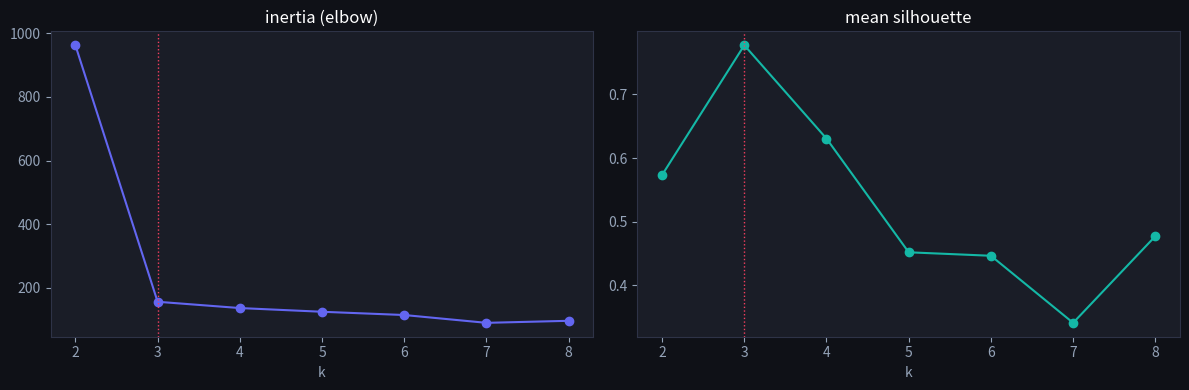
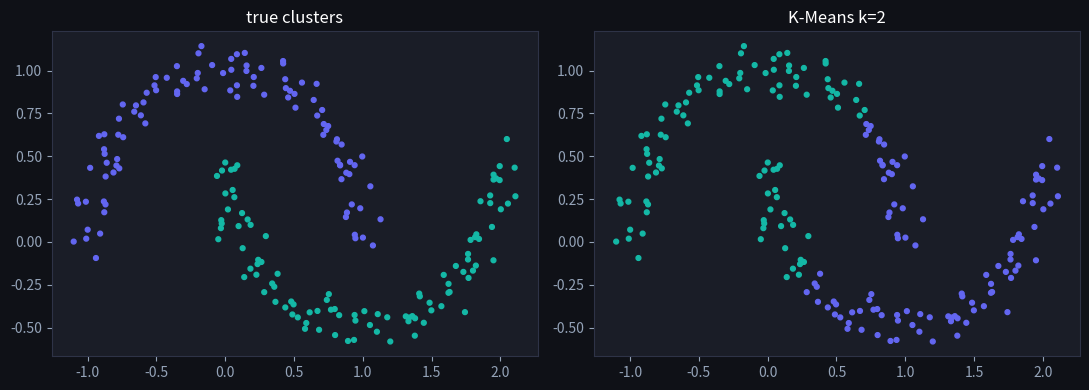

The matplotlib source for these figures, in order: (Note: this script raises an exception after producing the figures.)
import numpy as np
import matplotlib.pyplot as plt

plt.rcParams['figure.facecolor'] = '#0f1117'
plt.rcParams['axes.facecolor'] = '#1a1d27'
plt.rcParams['text.color'] = 'white'
plt.rcParams['axes.labelcolor'] = '#94a3b8'
plt.rcParams['xtick.color'] = '#94a3b8'
plt.rcParams['ytick.color'] = '#94a3b8'
plt.rcParams['axes.edgecolor'] = '#2e3347'
np.random.seed(42)

def kmeans(X, k, iters=50):
    C = X[np.random.choice(len(X), k, replace=False)]
    for _ in range(iters):
        lbl = np.argmin(((X[:, None] - C[None]) ** 2).sum(-1), axis=1)
        C = np.array([X[lbl == j].mean(0) if (lbl == j).any() else C[j] for j in range(k)])
    inertia = ((X - C[lbl]) ** 2).sum()
    return lbl, C, inertia

blobs = [np.random.randn(60, 2) * 0.7 + c for c in [(-3, 0), (3, 2), (1, -3)]]
X = np.vstack(blobs)

def silhouette(X, lbl):
    D = np.sqrt(((X[:, None] - X[None]) ** 2).sum(-1))
    s = np.zeros(len(X))
    for i in range(len(X)):
        own = lbl == lbl[i]; own[i] = False
        a = D[i, own].mean() if own.any() else 0
        b = min(D[i, lbl == j].mean() for j in set(lbl) if j != lbl[i])
        s[i] = (b - a) / max(a, b)
    return s

ks = range(2, 9); inertias, sils = [], []
for k in ks:
    lbl, C, inertia = kmeans(X, k)
    inertias.append(inertia); sils.append(silhouette(X, lbl).mean())

fig, axes = plt.subplots(1, 2, figsize=(12, 4))
axes[0].plot(list(ks), inertias, 'o-', color='#6366f1'); axes[0].set_title('inertia (elbow)')
axes[1].plot(list(ks), sils, 'o-', color='#14b8a6'); axes[1].set_title('mean silhouette')
for ax in axes: ax.set_xlabel('k'); ax.axvline(3, color='#f43f5e', ls=':', lw=1)
plt.tight_layout(); plt.show()
# inertia bends at k=3; silhouette peaks at k=3 — both agree here

t = np.linspace(0, np.pi, 100)
moons = np.vstack([np.c_[np.cos(t), np.sin(t)],
                   np.c_[1 - np.cos(t), 0.5 - np.sin(t)]]) + 0.07 * np.random.randn(200, 2)
true_lbl = np.array([0] * 100 + [1] * 100)

km_lbl, _, _ = kmeans(moons, 2)
print('silhouette of TRUE moon labels :', round(silhouette(moons, true_lbl).mean(), 3))
print('silhouette of K-Means labels   :', round(silhouette(moons, km_lbl).mean(), 3))

fig, axes = plt.subplots(1, 2, figsize=(11, 4))
for ax, l, name in [(axes[0], true_lbl, 'true clusters'), (axes[1], km_lbl, 'K-Means k=2')]:
    ax.scatter(*moons.T, c=np.where(l == 0, '#6366f1', '#14b8a6'), s=12); ax.set_title(name)
plt.tight_layout(); plt.show()
# K-Means' wrong vertical split can SCORE HIGHER than the true crescents:
# silhouette rewards compact round blobs — the same bias K-Means has

def silhouette_point(a, b):
    """Silhouette of one point from its a (own cluster) and b (nearest other cluster)."""
    # TODO(you): (b - a) / max(a, b)
    return ...

# Checks — run me
assert abs(silhouette_point(1.0, 3.0) - 2 / 3) < 1e-12, "well-placed point: (3-1)/3"
assert silhouette_point(2.0, 2.0) == 0.0, "on the boundary between clusters"
assert silhouette_point(3.0, 1.0) < 0, "closer to the other cluster -> negative"
assert -1 <= silhouette_point(5.0, 0.5) <= 1 and -1 <= silhouette_point(0.5, 5.0) <= 1, "always in [-1, 1]"
print("✅ Exercise 1 passed")

def inertia(X, labels, centroids):
    """Within-cluster sum of squared distances."""
    X = np.asarray(X, dtype=float)
    labels = np.asarray(labels)
    centroids = np.asarray(centroids, dtype=float)

    # TODO(you): each point's squared distance to ITS OWN centroid, summed
    # (hint: centroids[labels] lines up a centroid per point)
    return ...

# Checks — run me
Xi = np.array([[0.0, 0.0], [2.0, 0.0], [10.0, 0.0], [12.0, 0.0]])
lab = np.array([0, 0, 1, 1])
cent = np.array([[1.0, 0.0], [11.0, 0.0]])

assert abs(inertia(Xi, lab, cent) - 4.0) < 1e-12, "four points each 1 away from their centroid: 4 * 1²"

worse = np.array([[0.0, 0.0], [11.0, 0.0]])
assert inertia(Xi, lab, cent) < inertia(Xi, lab, worse), "the mean minimizes within-cluster squared distance"

one_cluster = inertia(Xi, np.zeros(4, dtype=int), np.array([[6.0, 0.0]]))
assert one_cluster > inertia(Xi, lab, cent), "k=1 has much higher inertia — why the elbow plot drops"
print("✅ Exercise 2 passed")
